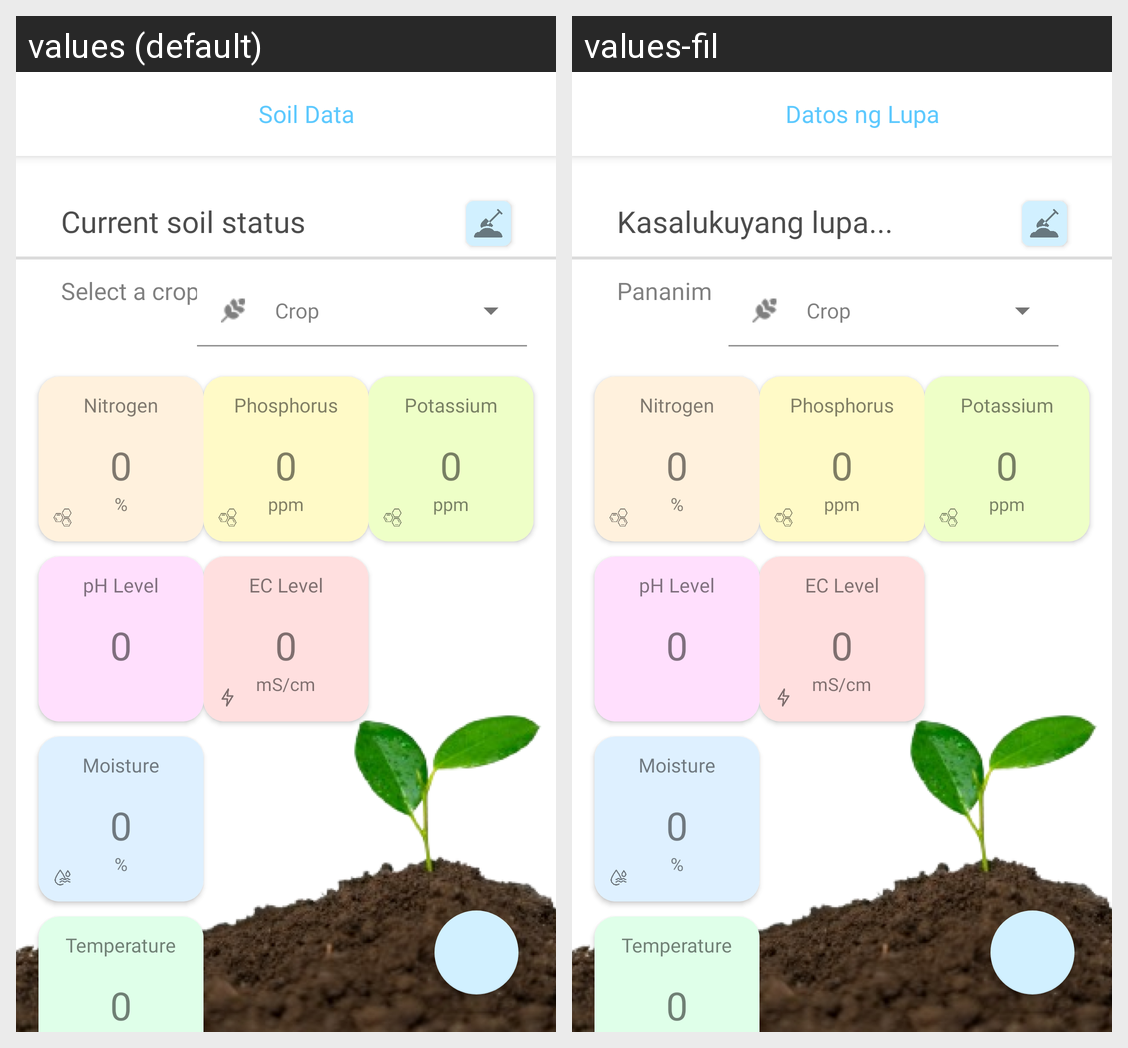

Here is an Android app screen in its default locale and in the app's own translations. Write out the translated-string differences for the strings that appear on this screen.
Android screen res/layout/activity_soil.xml rendered under 2 locales, left to right: values (default), values-fil. Device: Nexus 5 (rendered at 1080×1920; each locale shown at half size, 540×960, under a caption strip naming it); theme Theme.SmartSoilPH.
Strings drawn on this screen, with the default value and each locale's value (text and hints the layout hard-codes, and strings that could not be matched under every locale, appear in the picture but are not listed):

feature_title
  values: Soil Data
  values-fil: Datos ng Lupa

soil_title
  values: Current soil status
  values-fil: Kasalukuyang lupa...

soil_info
  values: Select a crop:
  values-fil: Pananim

nitrogen
  values: Nitrogen
  values-fil: Nitrogen  [not translated; the default value is used]

nitrogen_value
  values: 0
  values-fil: 0  [not translated; the default value is used]

sign1
  values: %
  values-fil: %  [not translated; the default value is used]

phosphorus
  values: Phosphorus
  values-fil: Phosphorus  [not translated; the default value is used]

phosphorus_value
  values: 0
  values-fil: 0  [not translated; the default value is used]

sign2
  values: ppm
  values-fil: ppm  [not translated; the default value is used]

potassium
  values: Potassium
  values-fil: Potassium  [not translated; the default value is used]

ph_level
  values: pH Level
  values-fil: pH Level  [not translated; the default value is used]

ph_level_value
  values: 0
  values-fil: 0  [not translated; the default value is used]

ec_level
  values: EC Level
  values-fil: EC Level  [not translated; the default value is used]

ec_level_value
  values: 0
  values-fil: 0  [not translated; the default value is used]

sign4
  values: mS/cm
  values-fil: mS/cm  [not translated; the default value is used]

humidity_soil
  values: Moisture
  values-fil: Moisture  [not translated; the default value is used]

humidity_soil_value
  values: 0
  values-fil: 0  [not translated; the default value is used]

temp_soil
  values: Temperature
  values-fil: Temperature  [not translated; the default value is used]

temp_soil_value
  values: 0
  values-fil: 0  [not translated; the default value is used]
